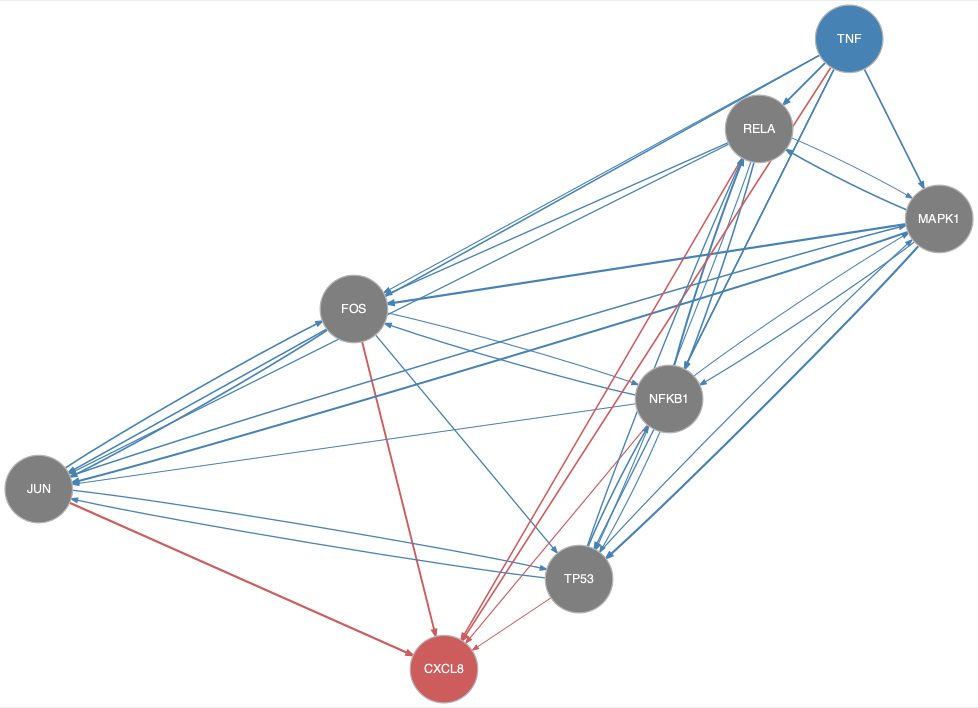

Data behind this chart, as committed beside it:
from	to
FOS	JUN
FOS	NFKB1
FOS	TP53
JUN	FOS
JUN	MAPK1
JUN	TP53
MAPK1	FOS
MAPK1	JUN
MAPK1	NFKB1
MAPK1	RELA
MAPK1	TP53
NFKB1	FOS
NFKB1	JUN
NFKB1	MAPK1
NFKB1	RELA
NFKB1	TP53
RELA	FOS
RELA	JUN
RELA	MAPK1
RELA	NFKB1
RELA	TP53
TNF	FOS
TNF	JUN
TNF	MAPK1
TNF	NFKB1
TNF	RELA
TNF	TP53
TP53	JUN
TP53	MAPK1
TP53	NFKB1
TP53	RELA
FOS	CXCL8
JUN	CXCL8
NFKB1	CXCL8
RELA	CXCL8
TNF	CXCL8
TP53	CXCL8
